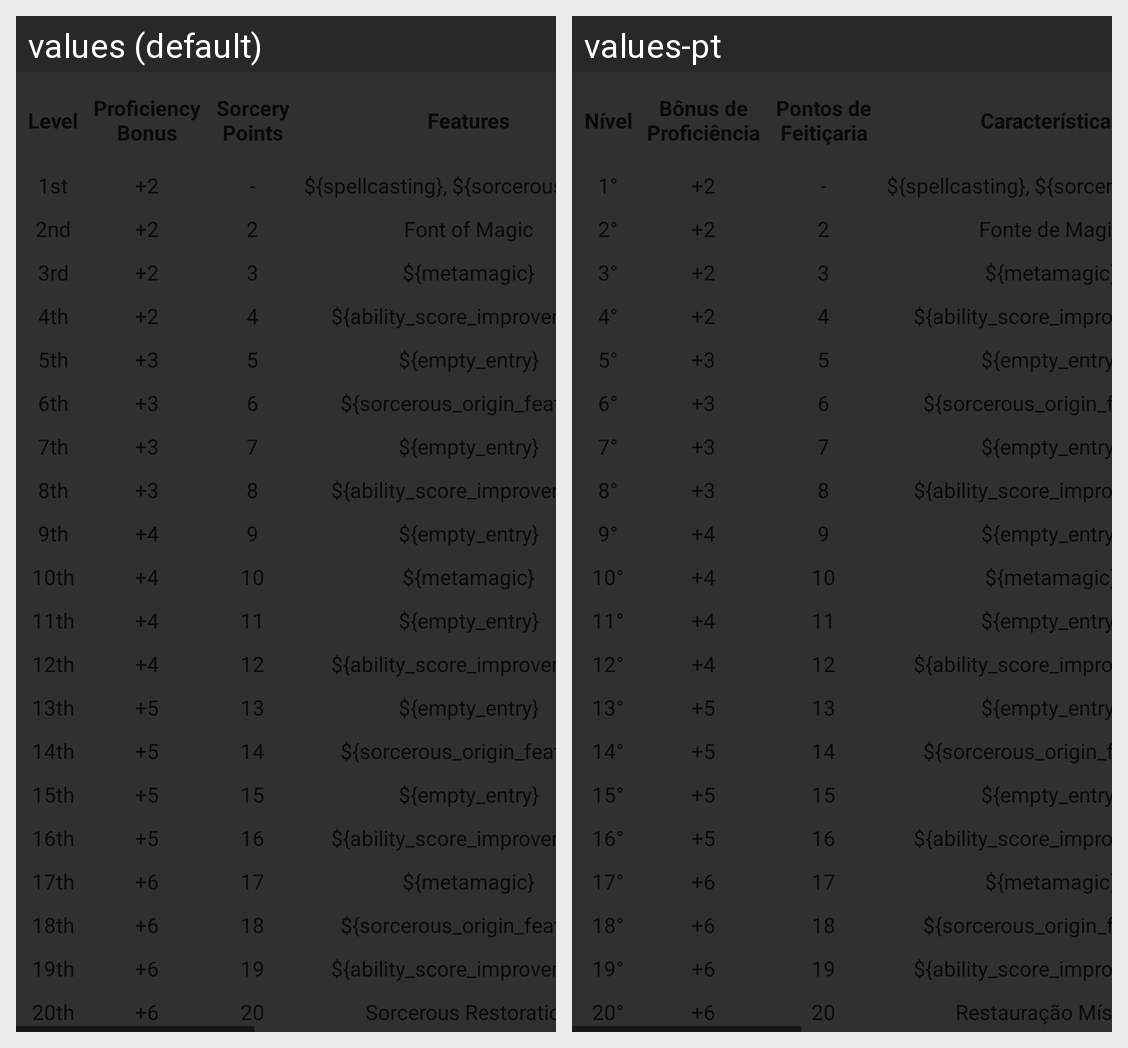

This grid shows one Android layout under two languages. Give, for every string resource on the screen, its name, the default text and each shown locale's text.
Android screen res/layout/sorcerer_table_layout.xml rendered under 2 locales, left to right: values (default), values-pt. Device: Nexus 5 (rendered at 1080×1920; each locale shown at half size, 540×960, under a caption strip naming it); theme ParchmentAppTheme.
Strings drawn on this screen, with the default value and each locale's value (text and hints the layout hard-codes, and strings that could not be matched under every locale, appear in the picture but are not listed):

level
  values: Level
  values-pt: Nível

proficiency_bonus
  values: Proficiency
      Bonus
  values-pt: Bônus de
      Proficiência

sorcery_points
  values: Sorcery
      Points
  values-pt: Pontos de
      Feitiçaria

features
  values: Features
  values-pt: Características

first
  values: 1st
  values-pt: 1°

second
  values: 2nd
  values-pt: 2°

third
  values: 3rd
  values-pt: 3°

fourth
  values: 4th
  values-pt: 4°

fifth
  values: 5th
  values-pt: 5°

sixth
  values: 6th
  values-pt: 6°

seventh
  values: 7th
  values-pt: 7°

eighth
  values: 8th
  values-pt: 8°

ninth
  values: 9th
  values-pt: 9°

plus_two
  values: +2
  values-pt: +2

empty_entry
  values: -
  values-pt: -

sorcerer_entry_lv1
  values: ${spellcasting}, ${sorcerous_origin}
  values-pt: ${spellcasting}, ${sorcerous_origin}  [not translated; the default value is used]

four
  values: 4
  values-pt: 4

two
  values: 2
  values-pt: 2

sorcerer_entry_lv2
  values: Font of Magic
  values-pt: Fonte de Magia

three
  values: 3
  values-pt: 3

sorcerer_entry_lv3
  values: ${metamagic}
  values-pt: ${metamagic}  [not translated; the default value is used]

sorcerer_entry_lv4
  values: ${ability_score_improvement}
  values-pt: ${ability_score_improvement}  [not translated; the default value is used]

five
  values: 5
  values-pt: 5

plus_three
  values: +3
  values-pt: +3

sorcerer_entry_lv5
  values: ${empty_entry}
  values-pt: ${empty_entry}  [not translated; the default value is used]

six
  values: 6
  values-pt: 6

sorcerer_entry_lv6
  values: ${sorcerous_origin_feature}
  values-pt: ${sorcerous_origin_feature}  [not translated; the default value is used]

seven
  values: 7
  values-pt: 7

sorcerer_entry_lv7
  values: ${empty_entry}
  values-pt: ${empty_entry}  [not translated; the default value is used]

eight
  values: 8
  values-pt: 8

sorcerer_entry_lv8
  values: ${ability_score_improvement}
  values-pt: ${ability_score_improvement}  [not translated; the default value is used]

nine
  values: 9
  values-pt: 9

plus_four
  values: +4
  values-pt: +4

sorcerer_entry_lv9
  values: ${empty_entry}
  values-pt: ${empty_entry}  [not translated; the default value is used]

ten
  values: 10
  values-pt: 10

tenth
  values: 10th
  values-pt: 10°

sorcerer_entry_lv10
  values: ${metamagic}
  values-pt: ${metamagic}  [not translated; the default value is used]

eleven
  values: 11
  values-pt: 11

eleventh
  values: 11th
  values-pt: 11°

sorcerer_entry_lv11
  values: ${empty_entry}
  values-pt: ${empty_entry}  [not translated; the default value is used]

twelve
  values: 12
  values-pt: 12

twelfth
  values: 12th
  values-pt: 12°

sorcerer_entry_lv12
  values: ${ability_score_improvement}
  values-pt: ${ability_score_improvement}  [not translated; the default value is used]

thirteenth
  values: 13th
  values-pt: 13°

plus_five
  values: +5
  values-pt: +5

thirteen
  values: 13
  values-pt: 13

sorcerer_entry_lv13
  values: ${empty_entry}
  values-pt: ${empty_entry}  [not translated; the default value is used]

fourteenth
  values: 14th
  values-pt: 14°

fourteen
  values: 14
  values-pt: 14

sorcerer_entry_lv14
  values: ${sorcerous_origin_feature}
  values-pt: ${sorcerous_origin_feature}  [not translated; the default value is used]

fifteenth
  values: 15th
  values-pt: 15°

fifteen
  values: 15
  values-pt: 15

sorcerer_entry_lv15
  values: ${empty_entry}
  values-pt: ${empty_entry}  [not translated; the default value is used]

sixteenth
  values: 16th
  values-pt: 16°

sixteen
  values: 16
  values-pt: 16

sorcerer_entry_lv16
  values: ${ability_score_improvement}
  values-pt: ${ability_score_improvement}  [not translated; the default value is used]

seventeenth
  values: 17th
  values-pt: 17°

plus_six
  values: +6
  values-pt: +6

seventeen
  values: 17
  values-pt: 17

sorcerer_entry_lv17
  values: ${metamagic}
  values-pt: ${metamagic}  [not translated; the default value is used]
… and 9 more strings not listed.
